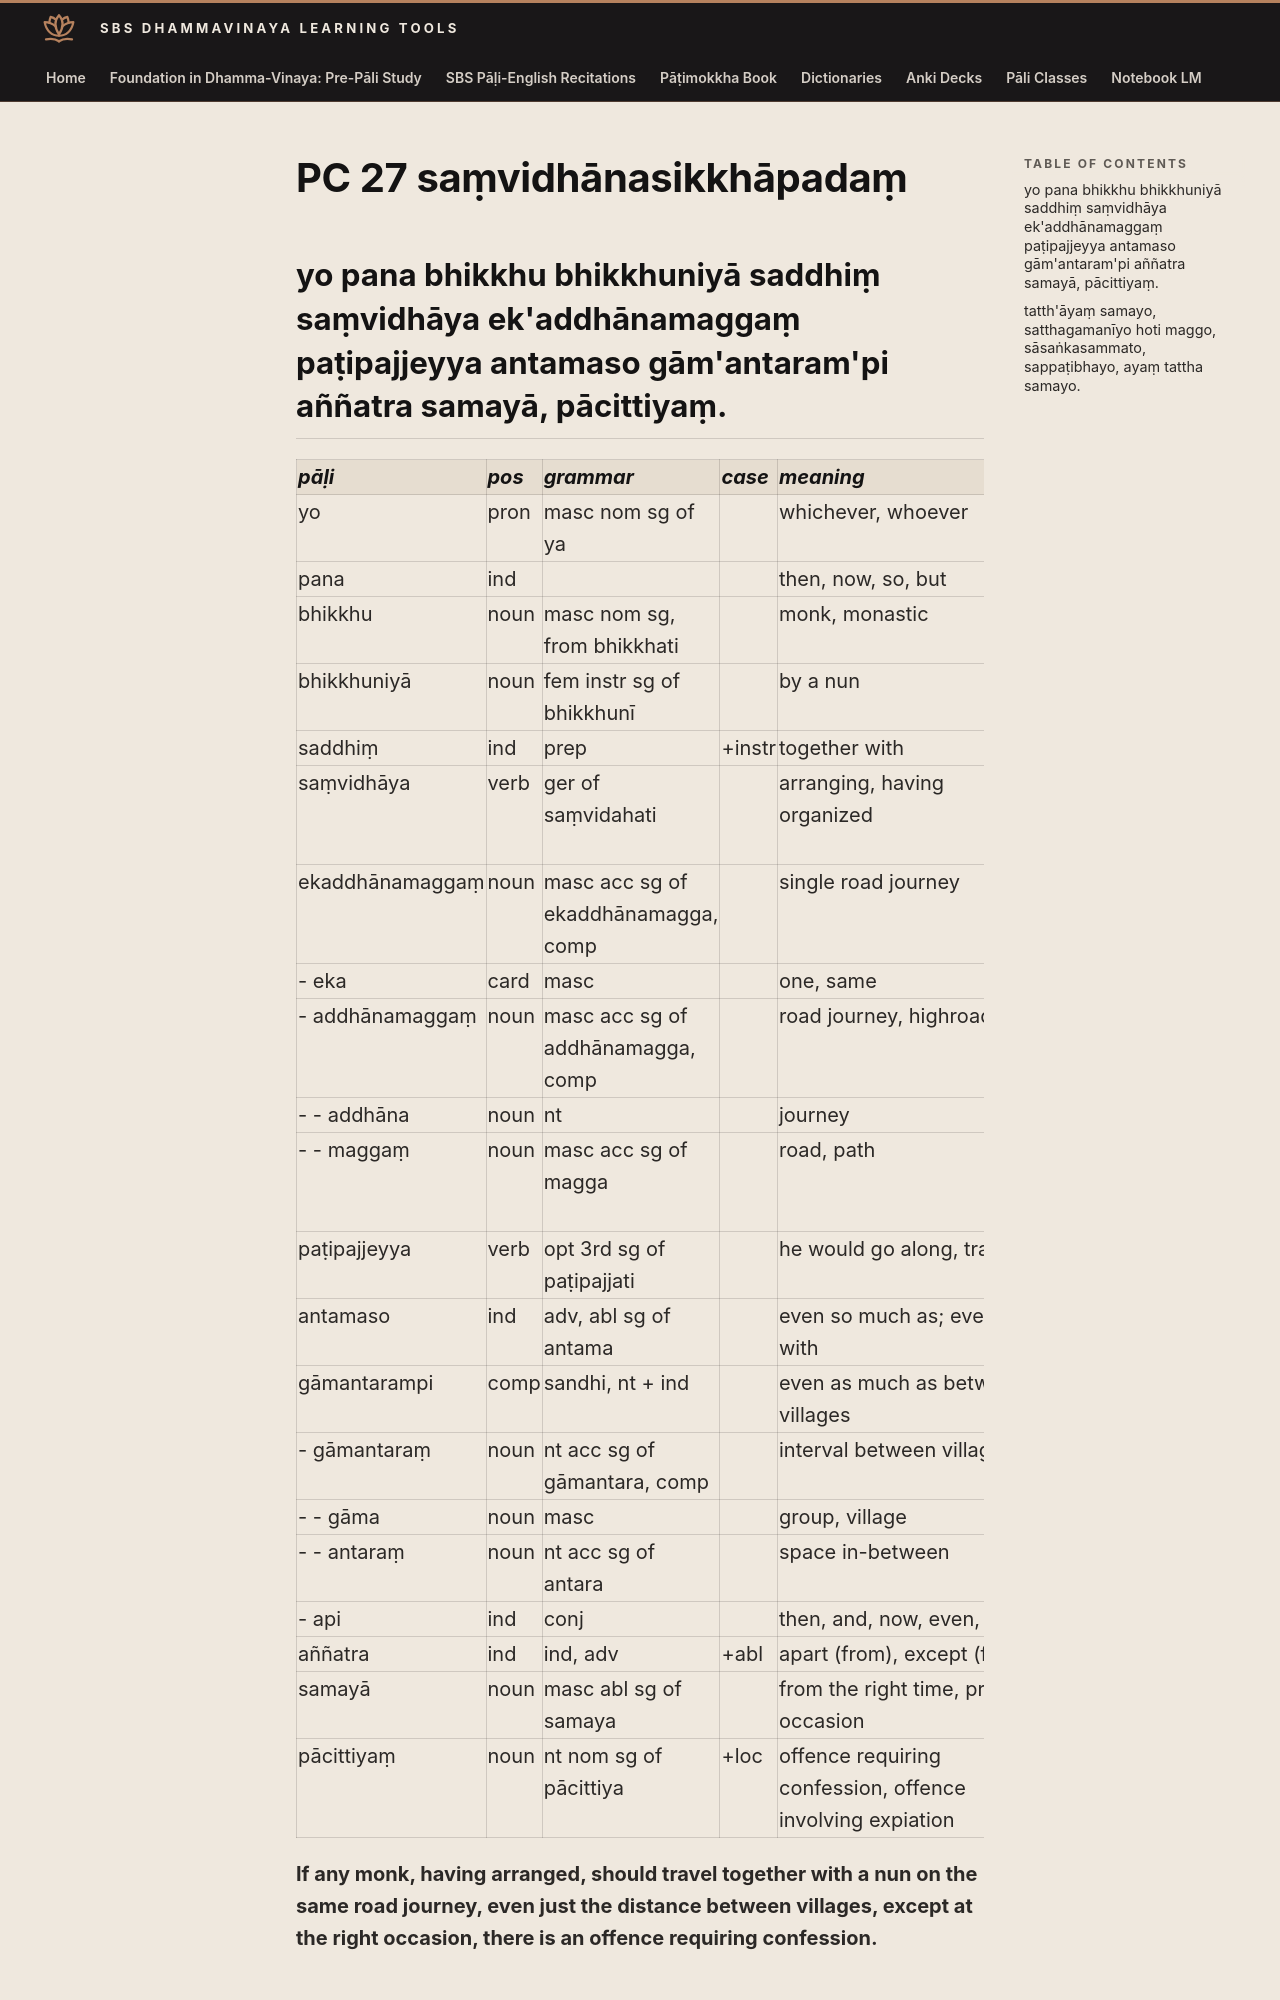

repository: sasanarakkha/study-tools · page: 6-pali-class/bhikkhu-patimokkha/086-pc-27/index.html · generator: mkdocs

# PC 27 saṃvidhānasikkhāpadaṃ

## yo pana bhikkhu bhikkhuniyā saddhiṃ saṃvidhāya ek'addhānamaggaṃ paṭipajjeyya antamaso gām'antaram'pi aññatra samayā, pācittiyaṃ.

| pāḷi | pos | grammar | case | meaning | meaning_lit | root | base | construction | compound_type | compound_construction |
| :--- | :--- | :--- | :--- | :--- | :--- | :--- | :--- | :--- | :--- | :--- |
| yo | pron | masc nom sg of ya | | whichever, whoever | | | | | | |
| pana | ind | | | then, now, so, but | | | | | | |
| bhikkhu | noun | masc nom sg, from bhikkhati | | monk, monastic | beggar, mendicant | √bhikkh (beg) | | √bhikkh + u | | |
| bhikkhuniyā | noun | fem instr sg of bhikkhunī | | by a nun | female beggar | √bhikkh (beg) | | √bhikkh + u + [n] + ī | | |
| saddhiṃ | ind | prep | +instr | together with | | | | | | |
| saṃvidhāya | verb | ger of saṃvidahati | | arranging, having organized | | √dhā (place, support) | | saṃ + vi + √dhā + ya | | |
| ekaddhānamaggaṃ | noun | masc acc sg of ekaddhānamagga, comp | | single road journey | one distance road | | | eka + addhāna + magga | digu | eko + addhānamaggo |
| - eka | card | masc | | one, same | | | | | | |
| - addhānamaggaṃ | noun | masc acc sg of addhānamagga, comp | | road journey, highroad | | | | addhāna + magga | kammadhāraya | addhāna + magga |
| - - addhāna | noun | nt | | journey | distance | | | addhā + ana | | |
| - - maggaṃ | noun | masc acc sg of magga | | road, path | | √magg (seek, search) | | √magg + a | | |
| paṭipajjeyya | verb | opt 3rd sg of paṭipajjati | | he would go along, travel | | √pad (go, step) | √pad + ya > pajja | pati + pajja + ti | | |
| antamaso | ind | adv, abl sg of antama | | even so much as; even with | as last | | | anta + ma + so | | |
| gāmantarampi | comp | sandhi, nt + ind | | even as much as between villages | | | | gāma + antaraṃ + api | | |
| - gāmantaraṃ | noun | nt acc sg of gāmantara, comp | | interval between villages | space in-between villages | | | gāma + antara | genitive tappurisa | gāmassa + antara |
| - - gāma | noun | masc | | group, village | | | | | | |
| - - antaraṃ | noun | nt acc sg of antara | | space in-between | | | | anta + ra | | |
| - api | ind | conj | | then, and, now, even, also | | | | (a)pi | | |
| aññatra | ind | ind, adv | +abl | apart (from), except (for) | other (than) | | | añña + tra | | |
| samayā | noun | masc abl sg of samaya | | from the right time, proper occasion | from come together | √i (come, go) | | saṃ + √i > ay + *a | | |
| pācittiyaṃ | noun | nt nom sg of pācittiya | +loc | offence requiring confession, offence involving expiation | | | | | | |

**If any monk, having arranged, should travel together with a nun on the same road journey, even just the distance between villages, except at the right occasion, there is an offence requiring confession.**
